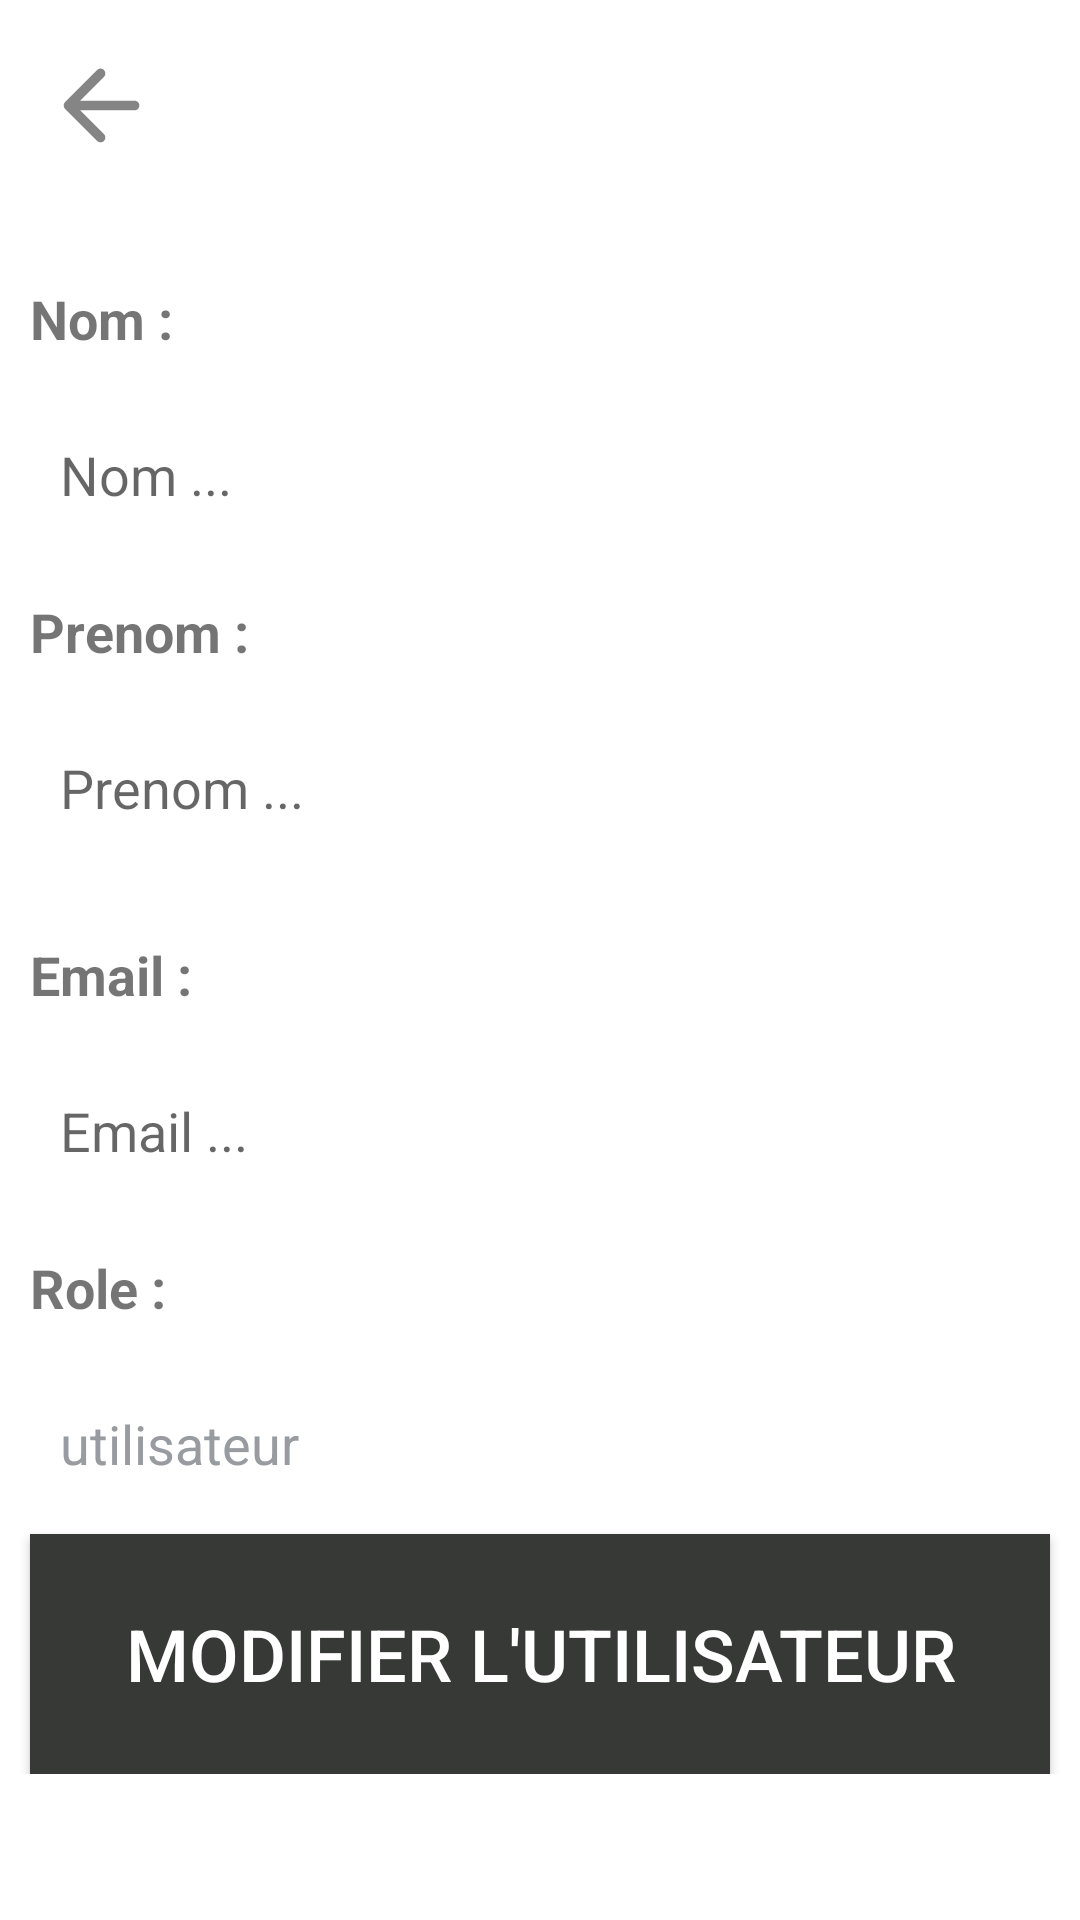

This screen was rendered from an Android layout file. Write that file and the resources it references.
<!-- AndroidManifest.xml: application theme Theme.RecipeManager -->
<!-- res/layout/fragment_update_user.xml -->
<?xml version="1.0" encoding="utf-8"?>
<androidx.constraintlayout.widget.ConstraintLayout xmlns:android="http://schemas.android.com/apk/res/android"
    xmlns:app="http://schemas.android.com/apk/res-auto"
    xmlns:tools="http://schemas.android.com/tools"
    android:layout_width="match_parent"
    android:layout_height="match_parent"
    android:background="#ffffff"
    tools:context=".AddRecipeActivity">


    <ImageView
        android:id="@+id/return_button"
        android:layout_width="35dp"
        android:layout_height="38dp"
        android:layout_marginStart="16dp"
        android:layout_marginTop="16dp"
        android:src="@drawable/ic_return"
        app:layout_constraintStart_toStartOf="parent"
        app:layout_constraintTop_toTopOf="parent" />

    <LinearLayout
        android:layout_width="match_parent"
        android:layout_height="wrap_content"
        android:layout_marginTop="20dp"
        android:orientation="vertical"
        app:layout_constraintTop_toBottomOf="@+id/return_button"
        tools:layout_editor_absoluteX="0dp">


        <TextView
            android:layout_width="wrap_content"
            android:layout_height="wrap_content"
            android:layout_marginStart="10dp"
            android:layout_marginTop="20dp"
            android:text="Nom :"
            android:textSize="18dp"
            android:textStyle="bold" />

        <EditText
            android:id="@+id/update_LastNameEditText"
            android:layout_width="match_parent"
            android:layout_height="60dp"
            android:layout_marginLeft="10dp"
            android:layout_marginTop="10dp"
            android:layout_marginRight="10dp"
            android:background="@drawable/edittext_background"
            android:hint="Nom ..."
            android:padding="10dp"
            android:textColor="@color/black"/>


        <TextView
            android:layout_width="wrap_content"
            android:layout_height="wrap_content"
            android:layout_marginLeft="10dp"
            android:layout_marginTop="10dp"
            android:text="Prenom :"
            android:textSize="18dp"
            android:textStyle="bold" />

        <EditText
            android:id="@+id/update_NameEditText"
            android:layout_width="match_parent"
            android:layout_height="60dp"
            android:layout_marginLeft="10dp"
            android:layout_marginTop="10dp"
            android:layout_marginRight="10dp"
            android:background="@drawable/edittext_background"
            android:hint="Prenom ..."
            android:padding="10dp"
            android:textColor="@color/black"/>

        <TextView
            android:layout_width="wrap_content"
            android:layout_height="wrap_content"
            android:layout_marginLeft="10dp"
            android:layout_marginTop="20dp"
            android:text="Email :"
            android:textSize="18dp"
            android:textStyle="bold" />

        <EditText
            android:id="@+id/update_EmailEditText"
            android:layout_width="match_parent"
            android:layout_height="60dp"
            android:layout_marginLeft="10dp"
            android:layout_marginTop="10dp"
            android:layout_marginRight="10dp"
            android:background="@drawable/edittext_background"
            android:hint="Email ..."
            android:padding="10dp"
            android:textColor="@color/black"/>

        <TextView
            android:layout_width="wrap_content"
            android:layout_height="wrap_content"
            android:layout_marginLeft="10dp"
            android:layout_marginTop="10dp"
            android:text="Role :"
            android:textSize="18dp"
            android:textStyle="bold"/>

        <Spinner
            android:id="@+id/update_RoleEditText"
            style="@style/DefaultTextStyle"
            android:layout_width="match_parent"
            android:layout_height="60dp"
            android:layout_marginLeft="10dp"
            android:layout_marginTop="10dp"
            android:layout_marginRight="10dp"
            android:background="@drawable/edittext_background"
            android:entries="@array/Role"
            android:padding="10dp"
            android:paddingLeft="20dp"
            android:textColor="@color/black"/>

        <Button
            android:id="@+id/update_user_confirm_button"
            android:layout_width="match_parent"
            android:layout_height="80dp"
            android:layout_marginLeft="10dp"
            android:layout_marginRight="10dp"
            android:layout_marginTop="@dimen/default_margin"
            android:layout_marginBottom="@dimen/default_margin"
            android:background="@color/darkGray"
            android:text="Modifier l'utilisateur"
            android:textColor="@color/white"
            android:textSize="24dp" />

    </LinearLayout>

</androidx.constraintlayout.widget.ConstraintLayout>
<!-- resources referenced by this layout -->
<resources>
  <string-array name="Role">
          <item>utilisateur</item>
          <item>admin</item>
      </string-array>
  <color name="black">#FF000000</color>
  <color name="darkGray">#373937</color>
  <color name="white">#FFFFFFFF</color>
  <!-- drawable ic_return (drawable-anydpi) -->
  <vector xmlns:android="http://schemas.android.com/apk/res/android"
      android:width="24dp"
      android:height="24dp"
      android:viewportWidth="24"
      android:viewportHeight="24"
      android:tint="#333333"
      android:alpha="0.6"
      android:autoMirrored="true">
    <group android:scaleX="1.1111112"
        android:scaleY="1.1111112"
        android:translateX="-1.3333334"
        android:translateY="-1.3333334">
      <path
          android:fillColor="@android:color/white"
          android:pathData="M19,11H7.83l4.88,-4.88c0.39,-0.39 0.39,-1.03 0,-1.42 -0.39,-0.39 -1.02,-0.39 -1.41,0l-6.59,6.59c-0.39,0.39 -0.39,1.02 0,1.41l6.59,6.59c0.39,0.39 1.02,0.39 1.41,0 0.39,-0.39 0.39,-1.02 0,-1.41L7.83,13H19c0.55,0 1,-0.45 1,-1s-0.45,-1 -1,-1z"/>
    </group>
  </vector>
  <style name="DefaultTextStyle">
          <item name="android:textColor">@color/lightGray</item>
          <item name="android:textSize">18sp</item>
      </style>
  <style name="Theme.RecipeManager" parent="Base.Theme.RecipeManager" />
  <color name="lightGray">#989CA0</color>
  <style name="Base.Theme.RecipeManager" parent="Theme.AppCompat.Light.NoActionBar">
          <item name="android:spinnerItemStyle">@style/DefaultTextStyle</item>
          <item name="android:spinnerDropDownItemStyle">@style/DefaultTextStyle</item>
          
      </style>
</resources>
